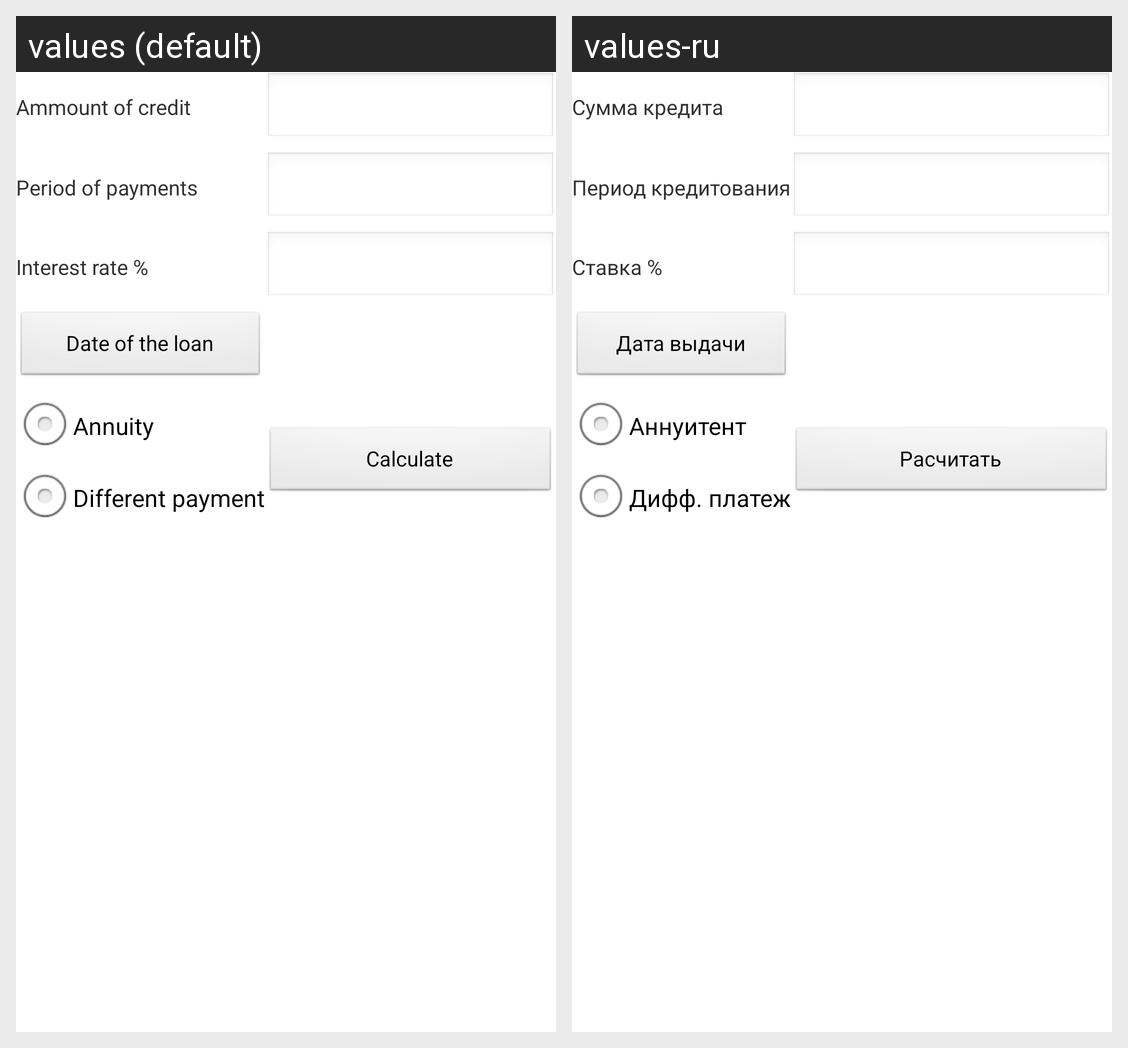

Translations of the strings shown on this Android screen, per locale in the grid:
Android screen res/layout/calc_by_sum_cred.xml rendered under 2 locales, left to right: values (default), values-ru. Device: Nexus 5 (rendered at 1080×1920; each locale shown at half size, 540×960, under a caption strip naming it); theme AppTheme.
Strings drawn on this screen, with the default value and each locale's value (text and hints the layout hard-codes, and strings that could not be matched under every locale, appear in the picture but are not listed):

sumCred
  values: Ammount of credit
  values-ru: Сумма кредита

period
  values: Period of payments
  values-ru: Период кредитования

percent
  values: Interest rate %
  values-ru: Ставка %

dateButton
  values: Date of the loan
  values-ru: Дата выдачи

anuitent
  values: Annuity
  values-ru: Аннуитент

different
  values: Different payment
  values-ru: Дифф. платеж

calculate
  values: Calculate
  values-ru: Расчитать
